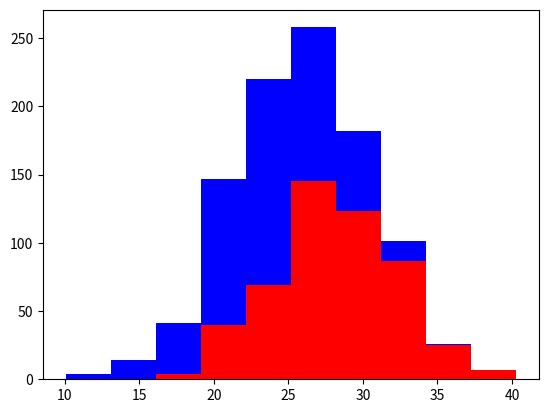

Generate this figure with matplotlib:
import numpy as np 
import matplotlib.pyplot as plt 

greyhounds = 500
labs = 500

grey_height = 28 + 4 * np.random.randn(greyhounds)
lab_height = 24 + 4 * np.random.randn(labs)

plt.hist([grey_height, lab_height], stacked = True, color=['r', 'b'])
plt.show()
